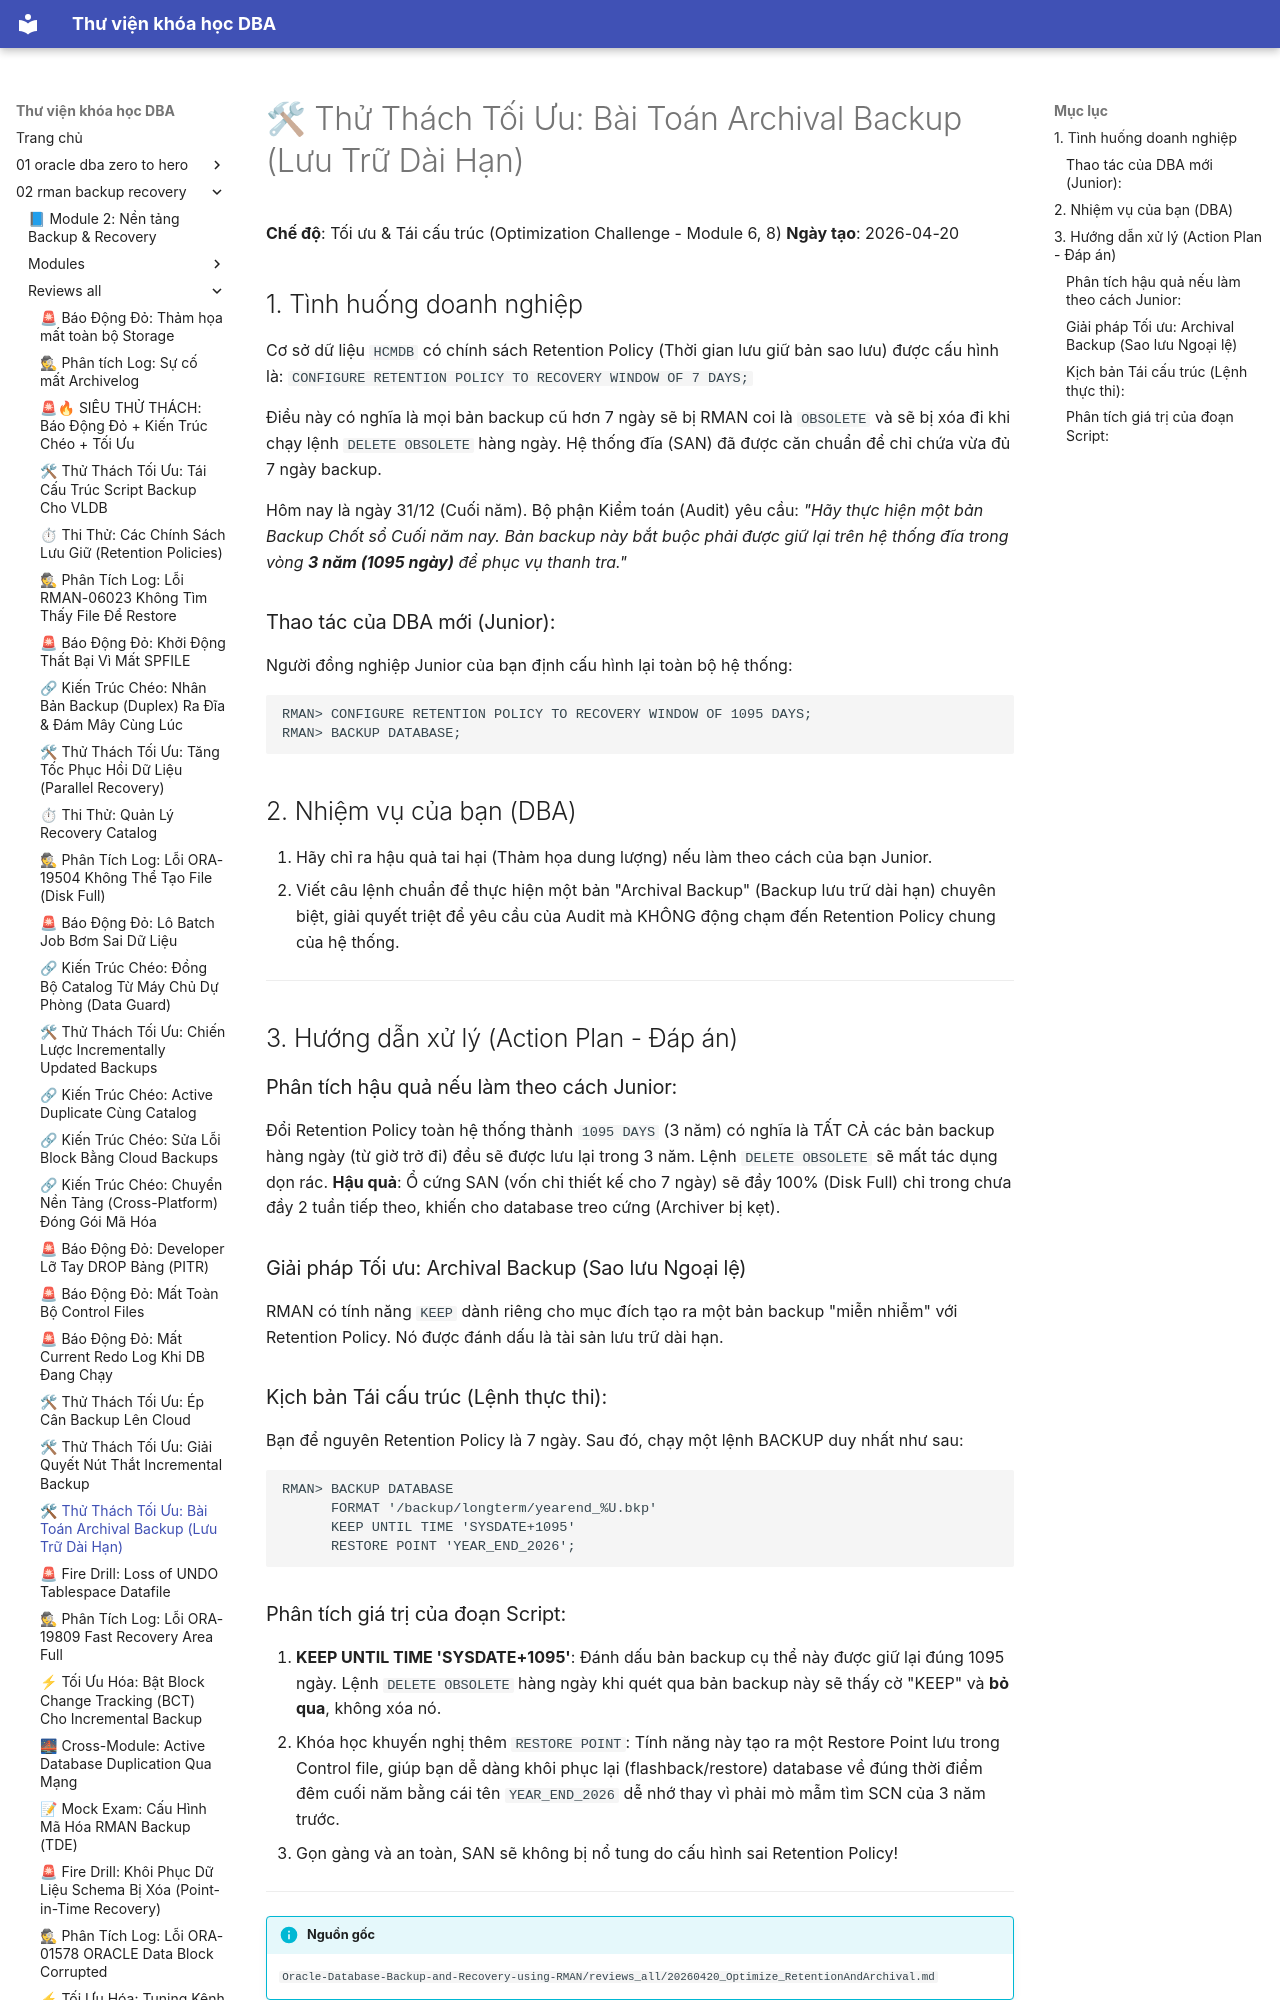

repository: quochuyag/MkDocs_local · page: 02-rman-backup-recovery/reviews-all/2026-20260420-optimize-retentionandarchival/index.html · generator: mkdocs

---
title: '🛠 Thử Thách Tối Ưu: Bài Toán Archival Backup (Lưu Trữ Dài Hạn)'
course: 02-rman-backup-recovery
source: Oracle-Database-Backup-and-Recovery-using-RMAN/reviews_all/20260420_Optimize_RetentionAndArchival.md
---

# 🛠 Thử Thách Tối Ưu: Bài Toán Archival Backup (Lưu Trữ Dài Hạn)

**Chế độ**: Tối ưu & Tái cấu trúc (Optimization Challenge - Module 6, 8)
**Ngày tạo**: 2026-04-20

## 1. Tình huống doanh nghiệp
Cơ sở dữ liệu `HCMDB` có chính sách Retention Policy (Thời gian lưu giữ bản sao lưu) được cấu hình là:
`CONFIGURE RETENTION POLICY TO RECOVERY WINDOW OF 7 DAYS;`

Điều này có nghĩa là mọi bản backup cũ hơn 7 ngày sẽ bị RMAN coi là `OBSOLETE` và sẽ bị xóa đi khi chạy lệnh `DELETE OBSOLETE` hàng ngày. Hệ thống đĩa (SAN) đã được căn chuẩn để chỉ chứa vừa đủ 7 ngày backup.

Hôm nay là ngày 31/12 (Cuối năm). Bộ phận Kiểm toán (Audit) yêu cầu: 
*"Hãy thực hiện một bản Backup Chốt sổ Cuối năm nay. Bản backup này bắt buộc phải được giữ lại trên hệ thống đĩa trong vòng **3 năm (1095 ngày)** để phục vụ thanh tra."*

### Thao tác của DBA mới (Junior):
Người đồng nghiệp Junior của bạn định cấu hình lại toàn bộ hệ thống:
```rman
RMAN> CONFIGURE RETENTION POLICY TO RECOVERY WINDOW OF 1095 DAYS;
RMAN> BACKUP DATABASE;
```

## 2. Nhiệm vụ của bạn (DBA)
1. Hãy chỉ ra hậu quả tai hại (Thảm họa dung lượng) nếu làm theo cách của bạn Junior.
2. Viết câu lệnh chuẩn để thực hiện một bản "Archival Backup" (Backup lưu trữ dài hạn) chuyên biệt, giải quyết triệt để yêu cầu của Audit mà KHÔNG động chạm đến Retention Policy chung của hệ thống.

---

## 3. Hướng dẫn xử lý (Action Plan - Đáp án)

### Phân tích hậu quả nếu làm theo cách Junior:
Đổi Retention Policy toàn hệ thống thành `1095 DAYS` (3 năm) có nghĩa là TẤT CẢ các bản backup hàng ngày (từ giờ trở đi) đều sẽ được lưu lại trong 3 năm. Lệnh `DELETE OBSOLETE` sẽ mất tác dụng dọn rác.
**Hậu quả**: Ổ cứng SAN (vốn chỉ thiết kế cho 7 ngày) sẽ đầy 100% (Disk Full) chỉ trong chưa đầy 2 tuần tiếp theo, khiến cho database treo cứng (Archiver bị kẹt).

### Giải pháp Tối ưu: Archival Backup (Sao lưu Ngoại lệ)
RMAN có tính năng `KEEP` dành riêng cho mục đích tạo ra một bản backup "miễn nhiễm" với Retention Policy. Nó được đánh dấu là tài sản lưu trữ dài hạn.
